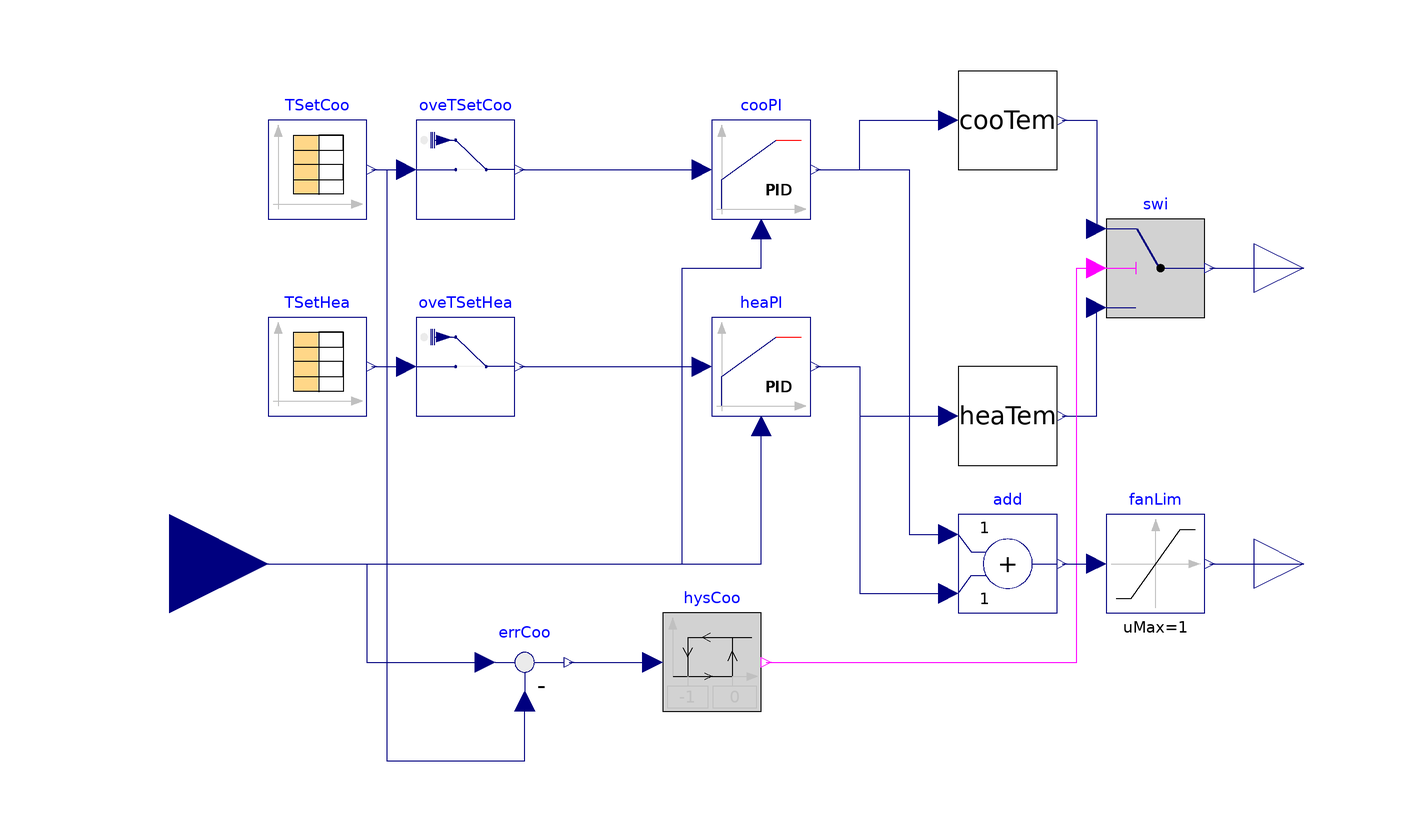

The Modelica model whose source follows is shown above as a component diagram (icons at their Placement, wires along their Line points).

model Thermostat_T
  "Implements basic control of FCU to maintain zone air temperature with temperature as output"
  parameter Modelica.SIunits.Time occSta = 8*3600 "Occupancy start time" annotation (Dialog(group="Schedule"));
  parameter Modelica.SIunits.Time occEnd = 18*3600 "Occupancy end time" annotation (Dialog(group="Schedule"));
  parameter Modelica.SIunits.DimensionlessRatio minSpe = 0.2 "Minimum fan speed" annotation (Dialog(group="Setpoints"));
  parameter Modelica.SIunits.Temperature TSetCooUno = 273.15+30 "Unoccupied cooling setpoint" annotation (Dialog(group="Setpoints"));
  parameter Modelica.SIunits.Temperature TSetCooOcc = 273.15+24 "Occupied cooling setpoint" annotation (Dialog(group="Setpoints"));
  parameter Modelica.SIunits.Temperature TSetHeaUno = 273.15+15 "Unoccupied heating setpoint" annotation (Dialog(group="Setpoints"));
  parameter Modelica.SIunits.Temperature TSetHeaOcc = 273.15+21 "Occupied heating setpoint" annotation (Dialog(group="Setpoints"));
  parameter Modelica.SIunits.DimensionlessRatio kp = 0.1 "Controller P gain" annotation (Dialog(group="Gains"));
  parameter Modelica.SIunits.Time ki = 120 "Controller I gain" annotation (Dialog(group="Gains"));
  Modelica.Blocks.Interfaces.RealInput TZon "Measured zone air temperature"
    annotation (Placement(transformation(extent={{-140,-20},{-100,20}})));
  Modelica.Blocks.Interfaces.RealOutput yFan "Fan speed control signal"
    annotation (Placement(transformation(extent={{100,-10},{120,10}})));
  Buildings.Controls.Continuous.LimPID heaPI(
    controllerType=Modelica.Blocks.Types.SimpleController.PI,
    k=kp,
    Ti=ki) "Heating control signal"
    annotation (Placement(transformation(extent={{-10,30},{10,50}})));
  Buildings.Controls.Continuous.LimPID cooPI(
    controllerType=Modelica.Blocks.Types.SimpleController.PI,
    Ti=ki,
    k=kp,
    reverseActing=false,
    reset=Buildings.Types.Reset.Disabled) "Cooling control signal"
    annotation (Placement(transformation(extent={{-10,70},{10,90}})));
  Modelica.Blocks.Math.Add add
    annotation (Placement(transformation(extent={{40,-10},{60,10}})));

  Buildings.Utilities.IO.SignalExchange.Overwrite oveTSetCoo(u(
      unit="K",
      min=273.15 + 23,
      max=273.15 + 30), description="Zone temperature setpoint for cooling")
    "Overwrite for zone cooling setpoint"
    annotation (Placement(transformation(extent={{-70,70},{-50,90}})));
  Modelica.Blocks.Sources.CombiTimeTable TSetCoo(
    smoothness=Modelica.Blocks.Types.Smoothness.ConstantSegments,
    extrapolation=Modelica.Blocks.Types.Extrapolation.Periodic,
    table=[0,TSetCooUno; occSta,TSetCooOcc; occEnd,TSetCooUno; 24*3600,
        TSetCooUno]) "Cooling temperature setpoint for zone air"
    annotation (Placement(transformation(extent={{-100,70},{-80,90}})));
  Buildings.Utilities.IO.SignalExchange.Overwrite oveTSetHea(description="Zone temperature setpoint for heating",
      u(
      max=273.15 + 23,
      unit="K",
      min=273.15 + 15)) "Overwrite for zone heating setpoint"
    annotation (Placement(transformation(extent={{-70,30},{-50,50}})));
  Modelica.Blocks.Sources.CombiTimeTable TSetHea(
    smoothness=Modelica.Blocks.Types.Smoothness.ConstantSegments,
    extrapolation=Modelica.Blocks.Types.Extrapolation.Periodic,
    table=[0,TSetHeaUno; occSta,TSetHeaOcc; occEnd,TSetHeaUno; 24*3600,
        TSetHeaUno])
                 "Heating temperature setpoint for zone air"
    annotation (Placement(transformation(extent={{-100,30},{-80,50}})));
  ControlToTemperature cooTem(
    THig=TSetCooOcc,
    TLow=285.15,
    reverseAction=true) "Convert to cooling temperature signal"
    annotation (Placement(transformation(extent={{40,80},{60,100}})));
  ControlToTemperature heaTem(
    THig=313.15,
    TLow=TSetHeaOcc,
    reverseAction=false) "Convert to heating temperature signal"
    annotation (Placement(transformation(extent={{40,20},{60,40}})));
  Modelica.Blocks.Interfaces.RealOutput TSup "Supply temperature setpoint"
    annotation (Placement(transformation(extent={{100,50},{120,70}})));
  Modelica.Blocks.Logical.Switch swi "Cooling and heating switch"
    annotation (Placement(transformation(extent={{70,50},{90,70}})));
  Modelica.Blocks.Math.Feedback errCoo
    "Control error on room temperature for cooling"
    annotation (Placement(transformation(extent={{-58,-30},{-38,-10}})));
  Modelica.Blocks.Logical.Hysteresis hysCoo(uLow=-1, uHigh=0)
    "Hysteresis for cooling signal"
    annotation (Placement(transformation(extent={{-20,-30},{0,-10}})));
  Modelica.Blocks.Nonlinear.Limiter fanLim(uMax=1, uMin=0)
    "Limit fan signal to between 0 and 1"
    annotation (Placement(transformation(extent={{70,-10},{90,10}})));
equation
  connect(TZon, heaPI.u_m)
    annotation (Line(points={{-120,0},{0,0},{0,28}},     color={0,0,127}));
  connect(TZon, cooPI.u_m) annotation (Line(points={{-120,0},{-16,0},{-16,60},{0,
          60},{0,68}},   color={0,0,127}));
  connect(cooPI.y, add.u1) annotation (Line(points={{11,80},{30,80},{30,6},{38,
          6}}, color={0,0,127}));
  connect(heaPI.y, add.u2) annotation (Line(points={{11,40},{20,40},{20,-6},{38,
          -6}},     color={0,0,127}));
  connect(TSetHea.y[1], oveTSetHea.u)
    annotation (Line(points={{-79,40},{-72,40}}, color={0,0,127}));
  connect(TSetCoo.y[1], oveTSetCoo.u)
    annotation (Line(points={{-79,80},{-72,80}}, color={0,0,127}));
  connect(cooPI.y, cooTem.u) annotation (Line(points={{11,80},{20,80},{20,90},{
          38,90}}, color={0,0,127}));
  connect(heaPI.y, heaTem.u) annotation (Line(points={{11,40},{20,40},{20,30},{
          38,30}}, color={0,0,127}));
  connect(swi.y, TSup)
    annotation (Line(points={{91,60},{110,60}}, color={0,0,127}));
  connect(cooTem.T, swi.u1)
    annotation (Line(points={{61,90},{68,90},{68,68}}, color={0,0,127}));
  connect(heaTem.T, swi.u3)
    annotation (Line(points={{61,30},{68,30},{68,52}}, color={0,0,127}));
  connect(errCoo.y, hysCoo.u)
    annotation (Line(points={{-39,-20},{-22,-20}}, color={0,0,127}));
  connect(hysCoo.y, swi.u2) annotation (Line(points={{1,-20},{64,-20},{64,60},{
          68,60}}, color={255,0,255}));
  connect(TZon, errCoo.u1) annotation (Line(points={{-120,0},{-80,0},{-80,-20},
          {-56,-20}}, color={0,0,127}));
  connect(TSetCoo.y[1], errCoo.u2) annotation (Line(points={{-79,80},{-76,80},{
          -76,-40},{-48,-40},{-48,-28}}, color={0,0,127}));
  connect(add.y, fanLim.u)
    annotation (Line(points={{61,0},{68,0}}, color={0,0,127}));
  connect(fanLim.y, yFan)
    annotation (Line(points={{91,0},{110,0}}, color={0,0,127}));
  connect(oveTSetHea.y, heaPI.u_s)
    annotation (Line(points={{-49,40},{-12,40}}, color={0,0,127}));
  connect(oveTSetCoo.y, cooPI.u_s)
    annotation (Line(points={{-49,80},{-12,80}}, color={0,0,127}));
  annotation (Icon(coordinateSystem(preserveAspectRatio=false), graphics={
                                Rectangle(
        extent={{-100,-100},{100,100}},
        lineColor={0,0,127},
        fillColor={255,255,255},
        fillPattern=FillPattern.Solid),
        Ellipse(
          extent={{-60,60},{62,-60}},
          lineColor={0,0,0},
          fillColor={0,140,72},
          fillPattern=FillPattern.Solid),
        Text(
          extent={{-24,24},{26,-16}},
          lineColor={255,255,255},
          fillColor={0,140,72},
          fillPattern=FillPattern.Solid,
          textStyle={TextStyle.Bold},
          textString="T"),              Text(
        extent={{-150,150},{150,110}},
        textString="%name",
        lineColor={0,0,255})}), Diagram(coordinateSystem(preserveAspectRatio=
            false)));
end Thermostat_T;